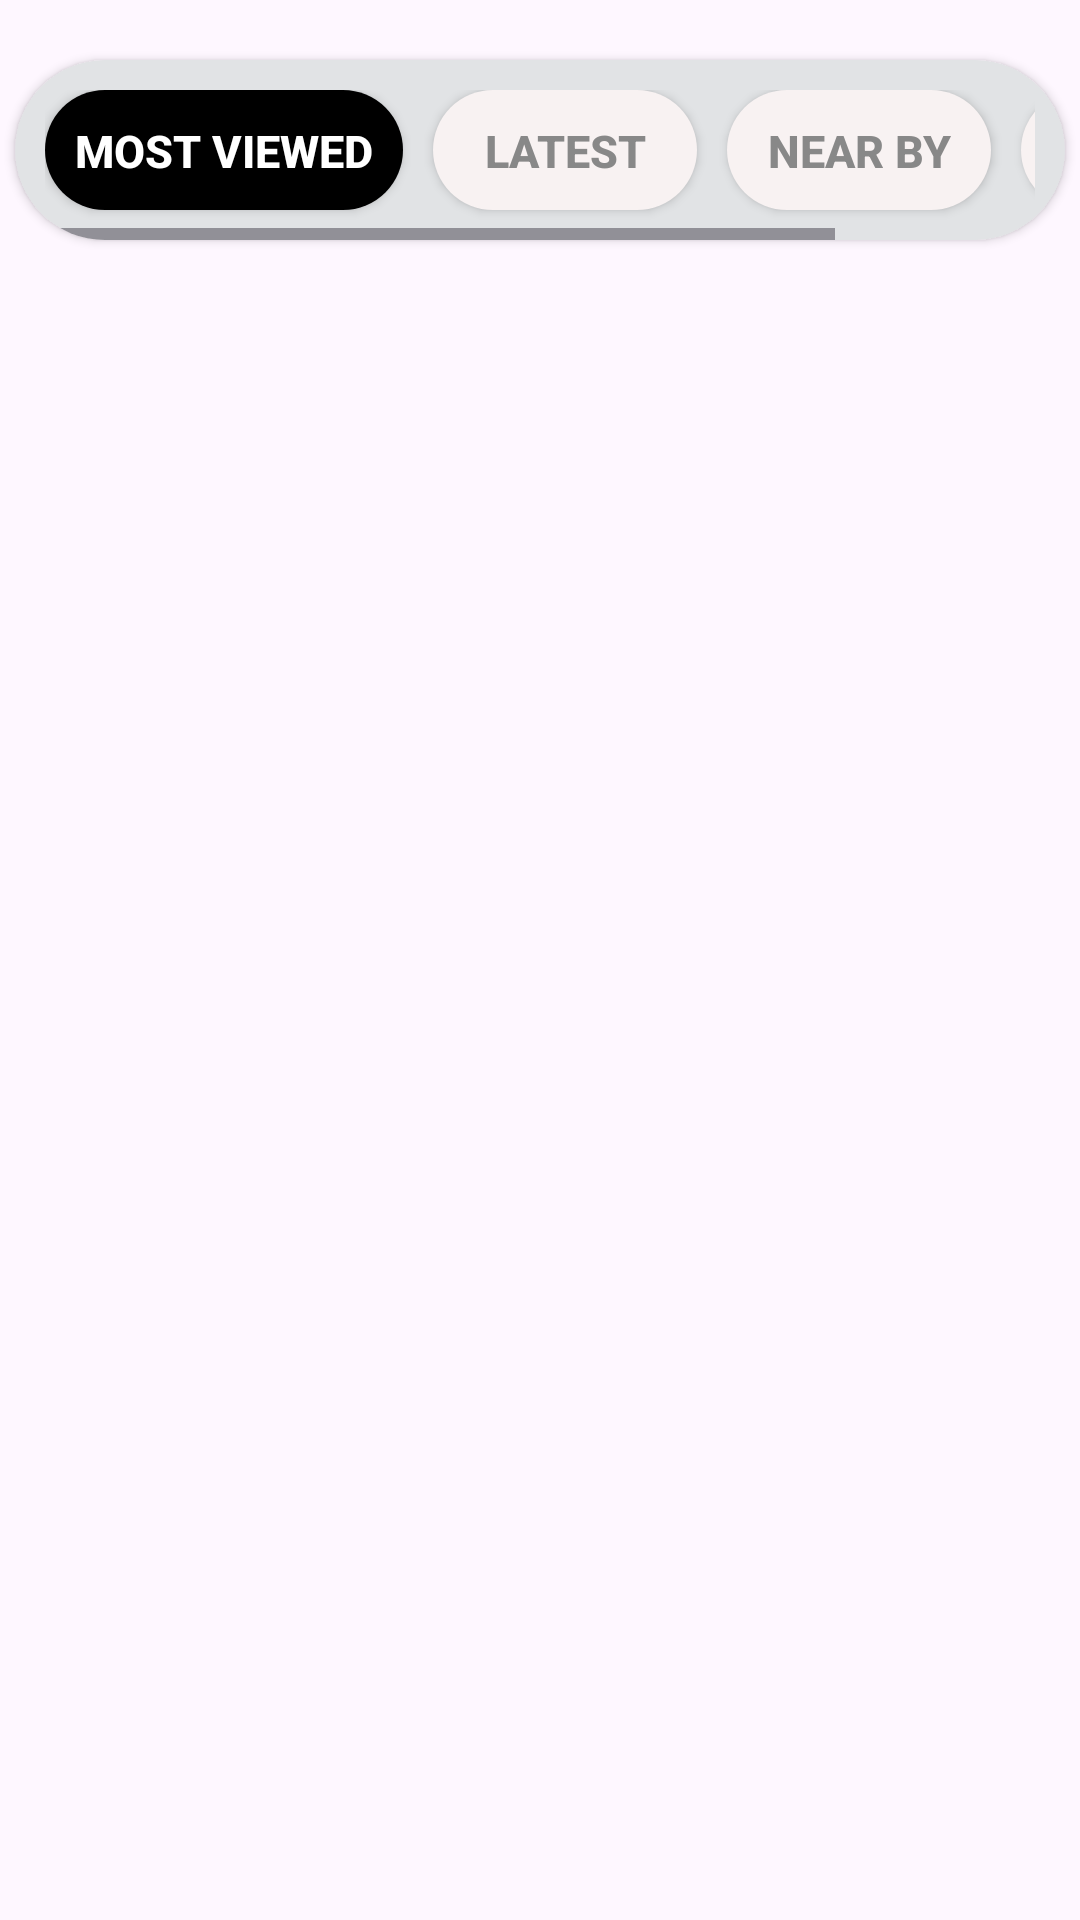

Android layout source for this screen:
<!-- AndroidManifest.xml: application theme Theme.App4 -->
<!-- res/layout/fragment_default.xml -->
<?xml version="1.0" encoding="utf-8"?>
<androidx.constraintlayout.widget.ConstraintLayout xmlns:android="http://schemas.android.com/apk/res/android"
    xmlns:app="http://schemas.android.com/apk/res-auto"
    xmlns:tools="http://schemas.android.com/tools"
    android:layout_width="match_parent"
    android:layout_height="match_parent"
    tools:context=".HomePage.DefaultFragment">

    <LinearLayout
        android:layout_width="match_parent"
        android:layout_height="wrap_content"
        android:orientation="vertical"
        app:layout_constraintEnd_toEndOf="parent"
        app:layout_constraintStart_toStartOf="parent"
        app:layout_constraintTop_toTopOf="parent">

        <androidx.cardview.widget.CardView
            android:layout_width="match_parent"
            android:layout_height="60dp"
            android:layout_marginStart="5dp"
            android:layout_marginTop="20dp"
            android:layout_marginEnd="5dp"
            app:cardBackgroundColor="@color/material_dynamic_neutral90"
            app:cardCornerRadius="30dp">

            <HorizontalScrollView
                android:layout_width="match_parent"
                android:layout_height="50dp"
                android:layout_margin="10dp">


                <LinearLayout
                    android:layout_width="match_parent"
                    android:layout_height="50dp"
                    android:orientation="horizontal">

                    <androidx.appcompat.widget.AppCompatButton
                        android:id="@+id/btn1Home"
                        android:layout_width="wrap_content"
                        android:layout_height="40dp"
                        android:background="@drawable/background"
                        android:padding="10dp"
                        android:text="Most Viewed"
                        android:textColor="#FFFFFF"
                        android:textSize="15sp"
                        android:textStyle="bold"
                        app:cornerRadius="10dp"
                        app:strokeColor="#3F51B5" />


                    <androidx.appcompat.widget.AppCompatButton
                        android:id="@+id/btn2Home"
                        android:layout_width="wrap_content"
                        android:layout_height="40dp"
                        android:layout_marginStart="10dp"
                        android:background="@drawable/search_bar_background"
                        android:padding="10dp"
                        android:text="Latest"
                        android:textColor="#888888"
                        android:textSize="15sp"
                        android:textStyle="bold"
                        app:cornerRadius="10dp"
                        app:strokeColor="#3F51B5" />

                    <androidx.appcompat.widget.AppCompatButton
                        android:id="@+id/btn3Home"
                        android:layout_width="wrap_content"
                        android:layout_height="40dp"
                        android:layout_marginStart="10dp"
                        android:background="@drawable/search_bar_background"
                        android:padding="10dp"
                        android:text="Near By"
                        android:textColor="#888888"
                        android:textSize="15sp"
                        android:textStyle="bold"
                        app:cornerRadius="10dp"
                        app:strokeColor="#3F51B5" />

                    <androidx.appcompat.widget.AppCompatButton
                        android:id="@+id/btn4Home"
                        android:layout_width="wrap_content"
                        android:layout_height="40dp"
                        android:layout_marginStart="10dp"
                        android:background="@drawable/search_bar_background"
                        android:padding="10dp"
                        android:text="Near By"
                        android:textColor="#888888"
                        android:textSize="15sp"
                        android:textStyle="bold"
                        app:cornerRadius="10dp"
                        app:strokeColor="#3F51B5" />

                </LinearLayout>
            </HorizontalScrollView>
        </androidx.cardview.widget.CardView>

        <FrameLayout
            android:id="@+id/flFragment2"
            android:layout_width="match_parent"
            android:layout_marginTop="30dp"
            android:layout_height="match_parent">

        </FrameLayout>
    </LinearLayout>

</androidx.constraintlayout.widget.ConstraintLayout>
<!-- resources referenced by this layout -->
<resources>
  <!-- drawable background (drawable) -->
  <?xml version="1.0" encoding="utf-8"?>
  <selector xmlns:android="http://schemas.android.com/apk/res/android">
  <item>
      <shape android:shape="rectangle">
          <solid android:color="@color/black"/>
          <corners android:radius="20dp"/>
      </shape>
  </item>
  </selector>
  <!-- drawable search_bar_background (drawable) -->
  <?xml version="1.0" encoding="utf-8"?>
  <selector xmlns:android="http://schemas.android.com/apk/res/android">
  <item>
      <shape android:shape="rectangle">
          <corners android:radius="50dp"/>
          <solid android:color="#F8F2F2"/>
  
      </shape>
  </item>
  </selector>
  <style name="Theme.App4" parent="Base.Theme.App4" />
  <style name="Base.Theme.App4" parent="Theme.Material3.DayNight.NoActionBar">
          
          
      </style>
  <!-- not gathered from this repository: default colours our renderer supplied (Android Studio template values) -->
  <color name="black">#FF000000</color>
</resources>
